Run: headless pygame with SDL's dummy video driver; simulated clock (each Clock.tick advances the game by its frame time, no real sleeping); random seed 0; keys injected as events and as key.get_pressed() state; no mouse input.
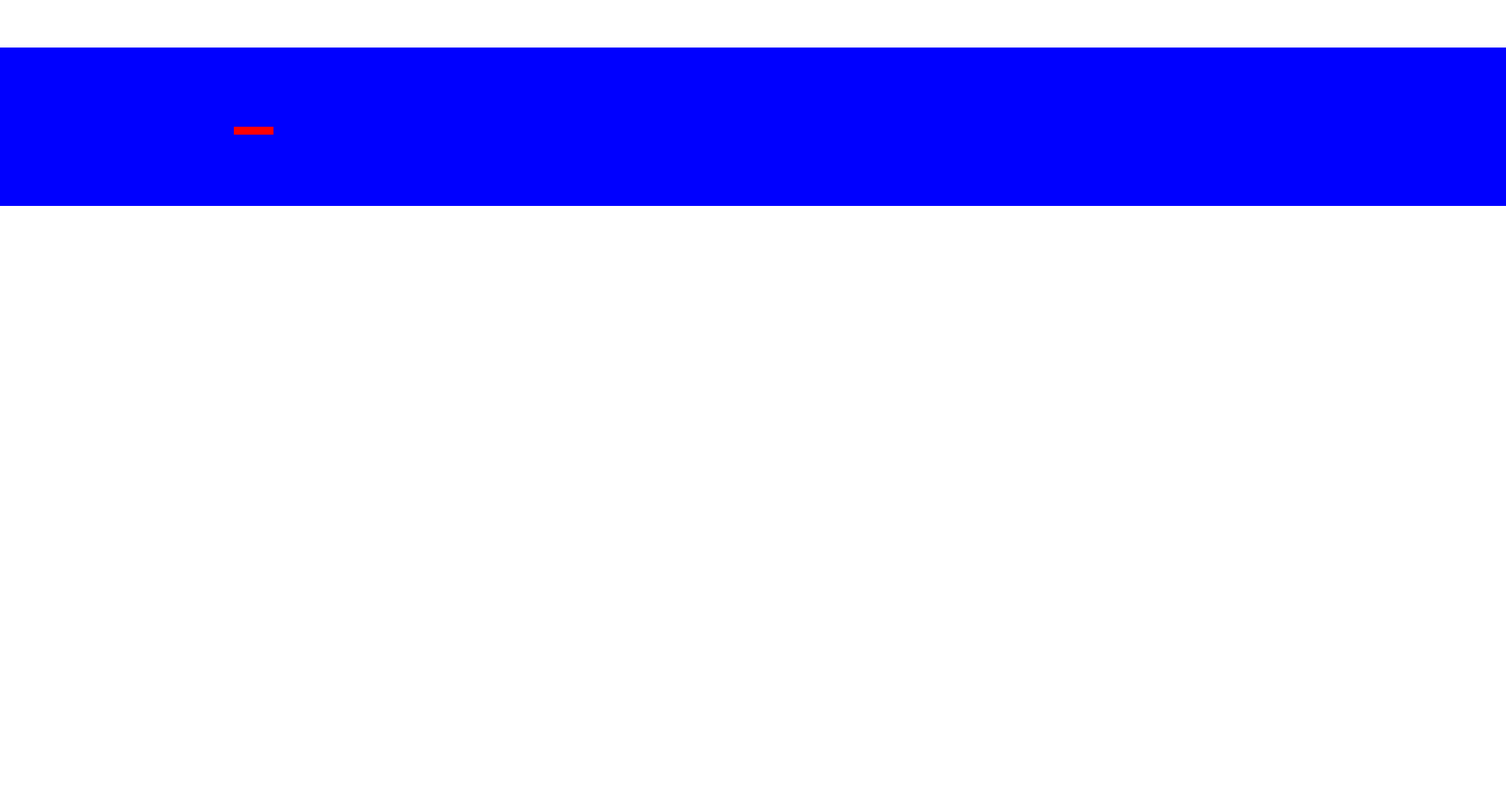
Frame 1 of 4 · flips 1–60 · no input
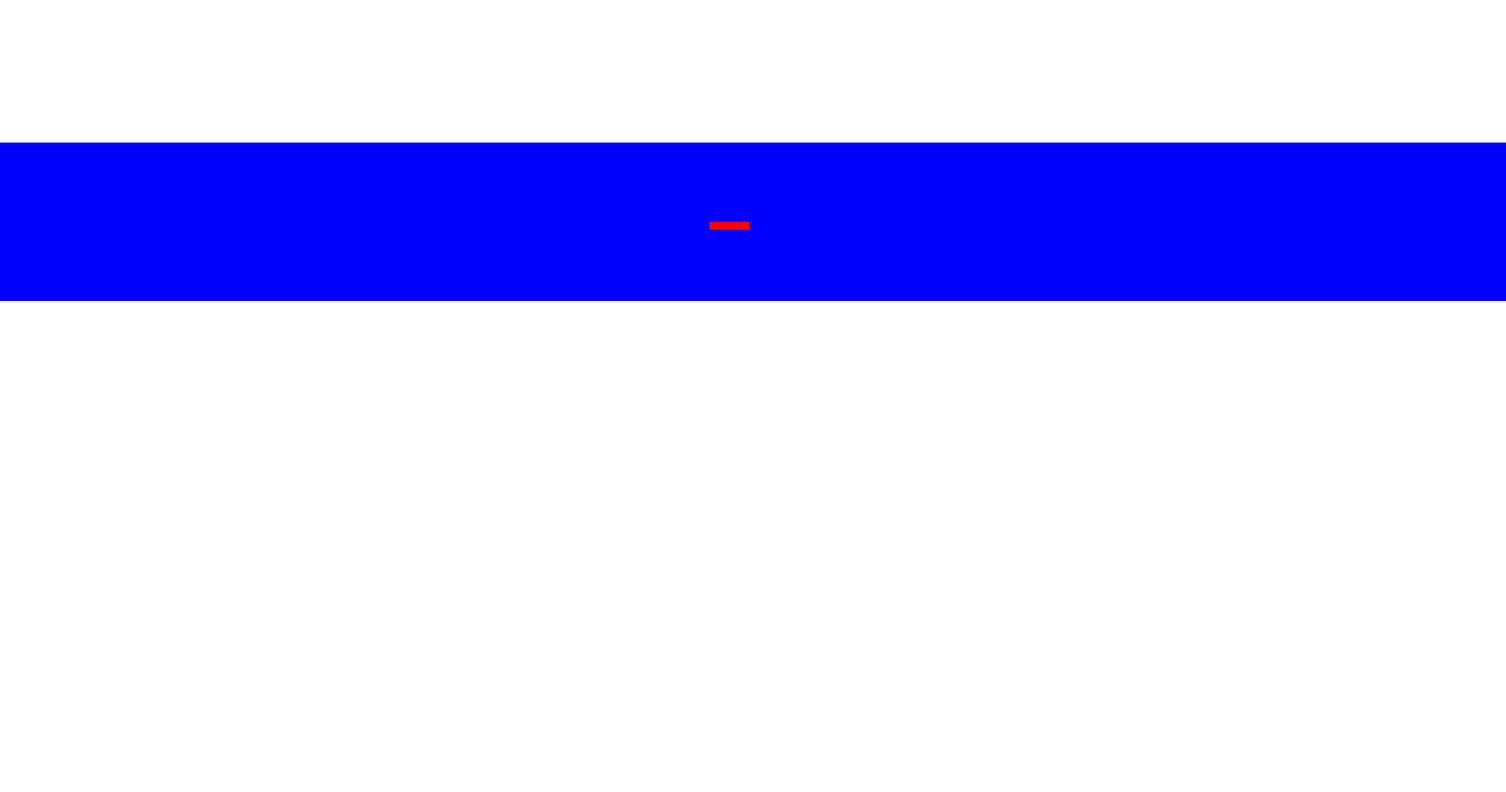
Frame 2 of 4 · flips 61–180 · tapped SPACE, RETURN · held RIGHT (→), D
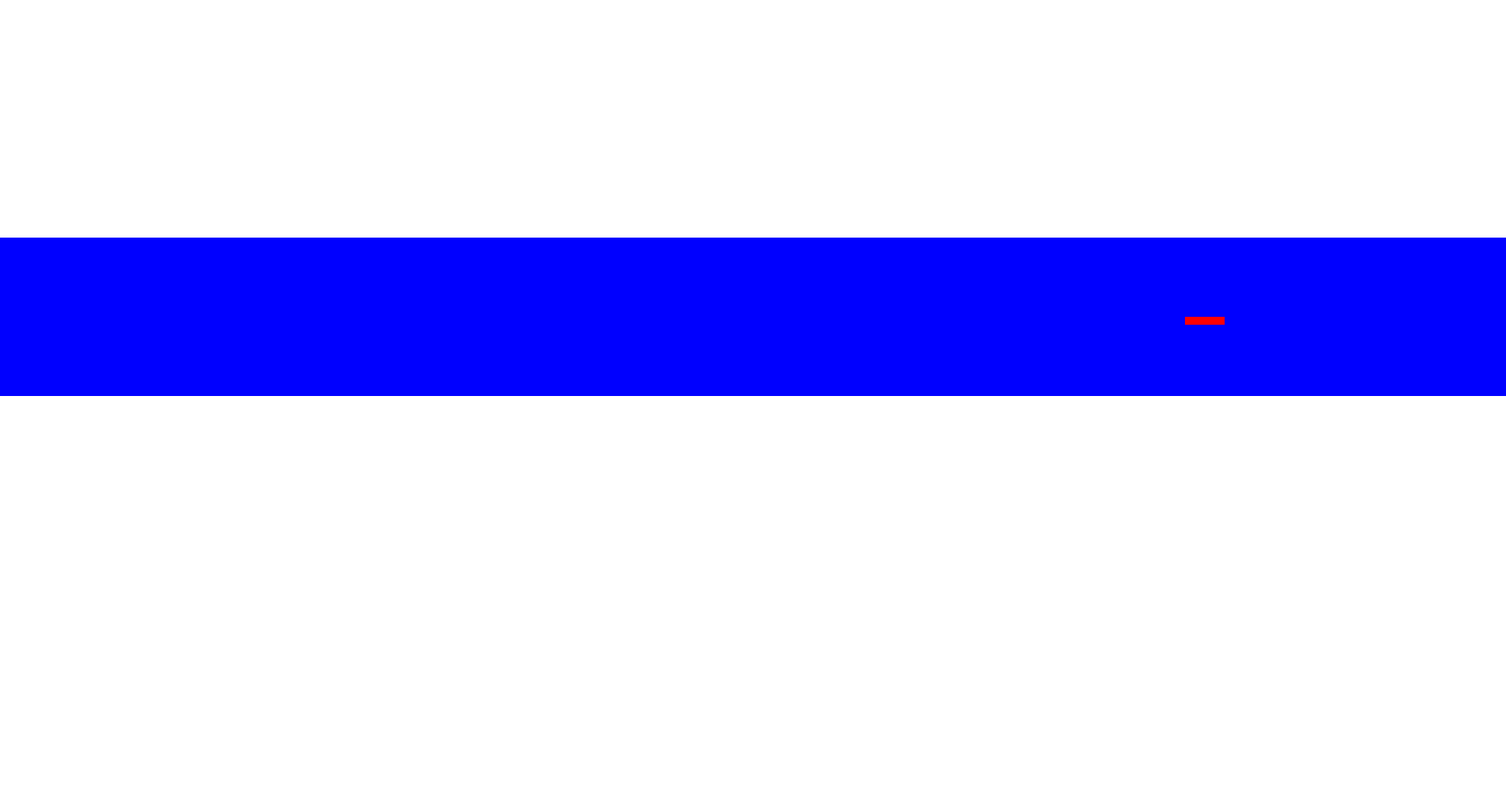
Frame 3 of 4 · flips 181–300 · held DOWN (↓), S
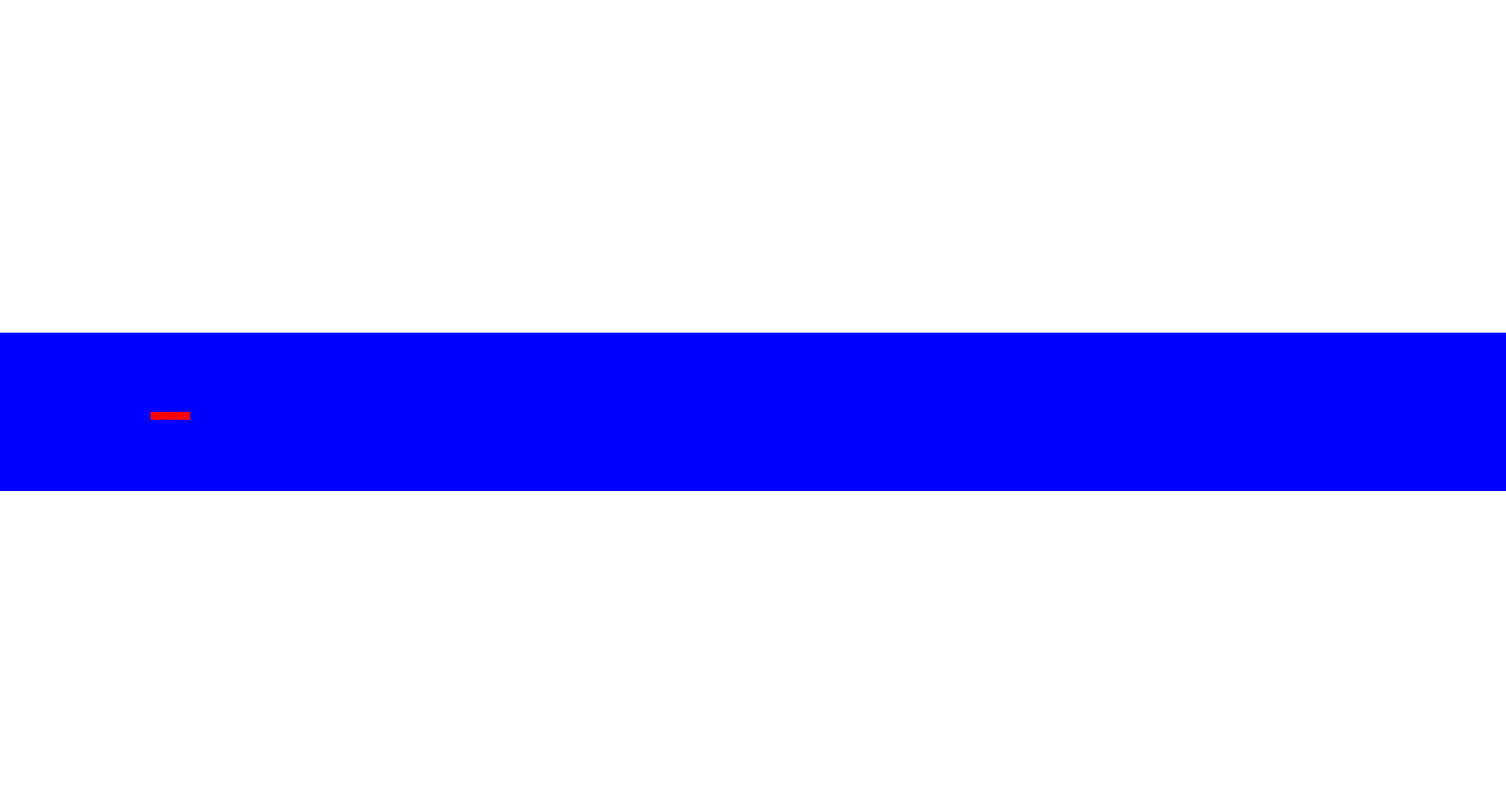
Frame 4 of 4 · flips 301–420 · held LEFT (←), A, UP (↑), W

The pygame program that drew these frames:

import pygame

pygame.init()

WIDTH = 1900
HEIGHT = 1000

screen = pygame.display.set_mode((WIDTH, HEIGHT))
pygame.display.set_caption("Класс Surface")

WHITE = (255, 255, 255)
BLUE = (0, 0, 255)
RED = (255, 0, 0)

FPS = 60
clock = pygame.time.Clock()

surf = pygame.Surface((WIDTH, 200)) #создаем поверхность
bita = pygame.Surface((50, 10))

surf.fill(BLUE)
bita.fill(RED)

b_x, b_y = 0, 100
x, y = 0, 0
while 1:
    for event in pygame.event.get():
        if event.type == pygame.QUIT:
            exit()

    surf.fill(BLUE)
    surf.blit(bita,(b_x, b_y))
    if b_x < WIDTH:
        b_x += 5
    else:
        b_x = 0
    if y < HEIGHT:
        y += 1
    else:
        y = 0

    screen.fill(WHITE)
    surf.set_alpha(255)  #Задает прозрачность поверхности 0 - 255
    screen.blit(surf, (x, y))  # накладывает поверхность
    pygame.display.update()

    clock.tick(FPS)
